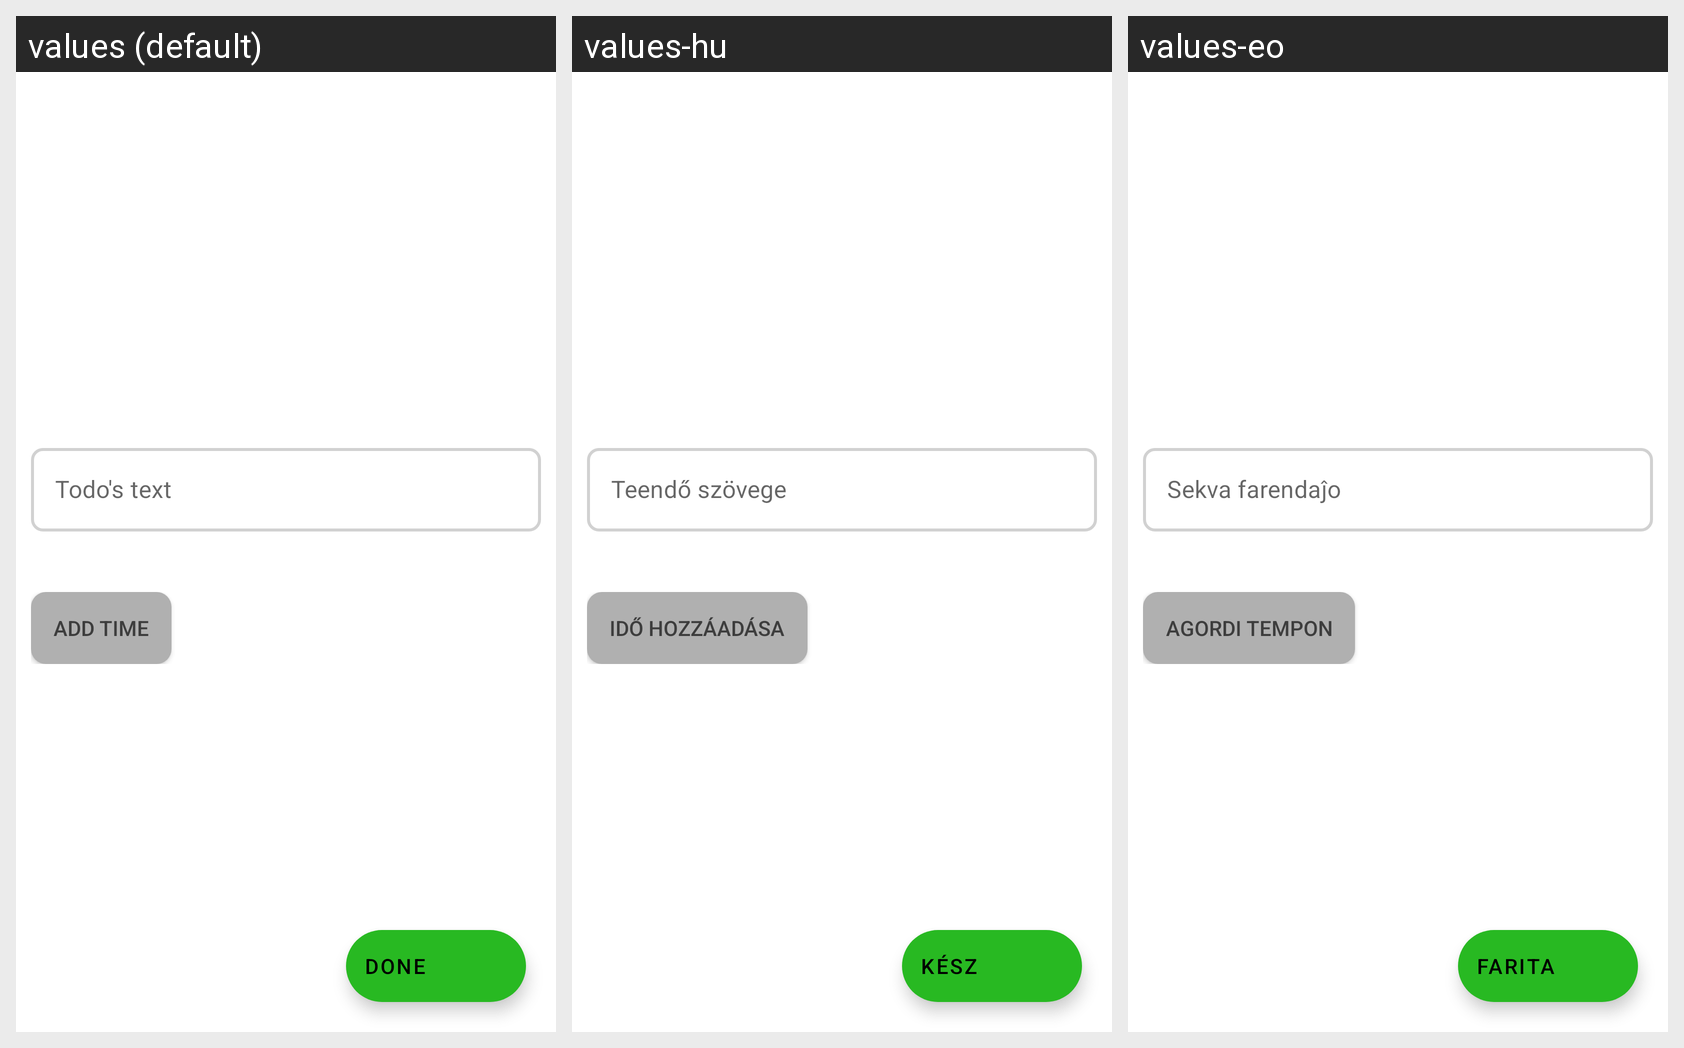

For this localized Android screen grid, give each drawn string resource with its value in every locale shown.
Android screen res/layout/todo_item_add.xml rendered under 3 locales, left to right: values (default), values-hu, values-eo. Device: Nexus 5 (rendered at 1080×1920; each locale shown at half size, 540×960, under a caption strip naming it); theme AppTheme.
Strings drawn on this screen, with the default value and each locale's value (text and hints the layout hard-codes, and strings that could not be matched under every locale, appear in the picture but are not listed):

todo_hint
  values: Todo's text
  values-hu: Teendő szövege
  values-eo: Sekva farendaĵo

todo_add_time
  values: Add time
  values-hu: Idő hozzáadása
  values-eo: Agordi tempon

buttonDone
  values: Done
  values-hu: Kész
  values-eo: Farita
